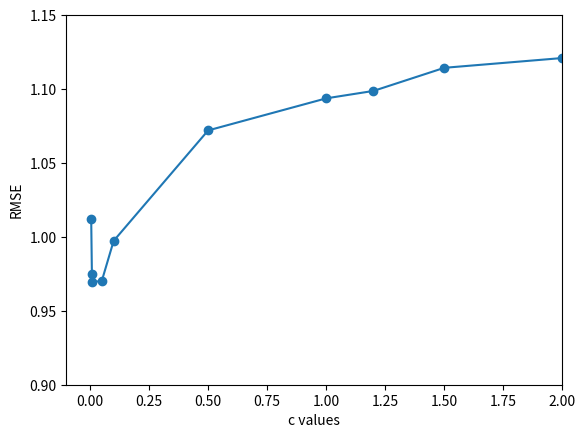

Write the Python code that produced this figure.
import matplotlib.pyplot as plt 

rmse = [1.01192885125, 0.974576831245, 0.969432823872, 0.970257697728, 0.997296345125, 1.07200746266, 1.09370928496, 1.09872653559, 1.11436080333, 1.12098171261]

c = [0.005, 0.008, 0.01, 0.05, 0.10, 0.50, 1.00, 1.20, 1.50, 2.00]

plt.plot(c, rmse, marker='o', linestyle='-')

plt.axis([-0.1, 2.00, 0.9, 1.15])
plt.xlabel('c values')
plt.ylabel('RMSE')

plt.show()